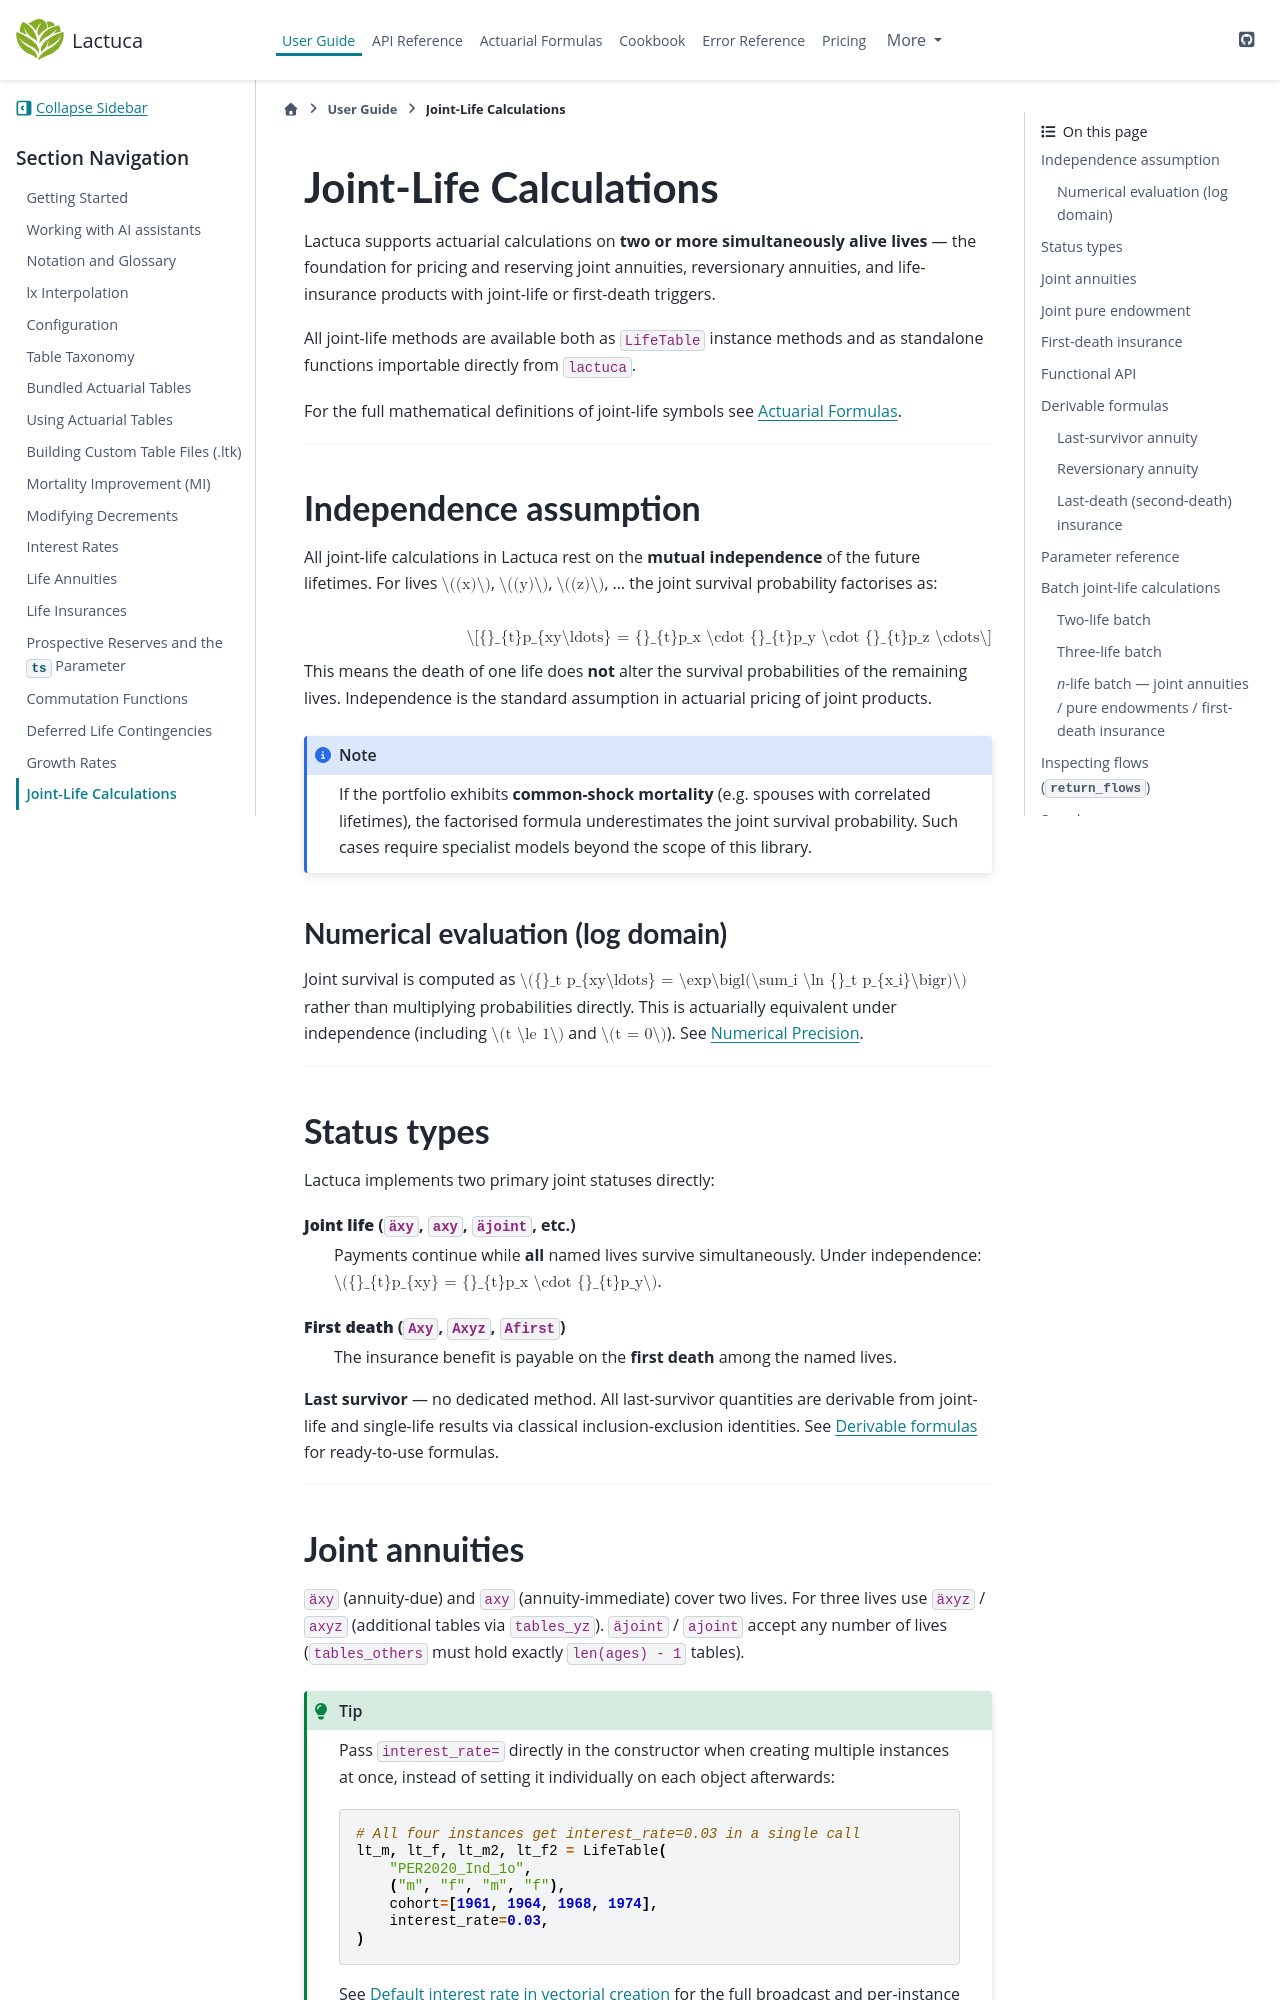

repository: actuaan/lactuca · page: latest-test/user_guide/joint_life_calculations.html · generator: sphinx

# Joint-Life Calculations

Lactuca supports actuarial calculations on **two or more simultaneously alive lives** — the
foundation for pricing and reserving joint annuities, reversionary annuities, and life-insurance
products with joint-life or first-death triggers.

All joint-life methods are available both as `LifeTable` instance methods and as standalone
functions importable directly from `lactuca`.

For the full mathematical definitions of joint-life symbols see {doc}`../formulas`.

---

## Independence assumption

All joint-life calculations in Lactuca rest on the **mutual independence** of the future
lifetimes.  For lives $(x)$, $(y)$, $(z)$, … the joint survival probability factorises as:

$${}_{t}p_{xy\ldots} = {}_{t}p_x \cdot {}_{t}p_y \cdot {}_{t}p_z \cdots$$

This means the death of one life does **not** alter the survival probabilities of the
remaining lives.  Independence is the standard assumption in actuarial pricing of joint
products.

:::{note}
If the portfolio exhibits **common-shock mortality** (e.g. spouses with correlated
lifetimes), the factorised formula underestimates the joint survival probability.  Such
cases require specialist models beyond the scope of this library.
:::

### Numerical evaluation (log domain)

Joint survival is computed as ${}_t p_{xy\ldots} = \exp\bigl(\sum_i \ln {}_t p_{x_i}\bigr)$
rather than multiplying probabilities directly.  This is actuarially equivalent under
independence (including $t \le 1$ and $t = 0$).  See {doc}`numerical_precision`.

---

## Status types

Lactuca implements two primary joint statuses directly:

**Joint life** (`äxy`, `axy`, `äjoint`, etc.)
: Payments continue while **all** named lives survive simultaneously.  Under independence:
  ${}_{t}p_{xy} = {}_{t}p_x \cdot {}_{t}p_y$.

**First death** (`Axy`, `Axyz`, `Afirst`)
: The insurance benefit is payable on the **first death** among the named lives.

**Last survivor** — no dedicated method.  All last-survivor quantities are derivable
from joint-life and single-life results via classical inclusion-exclusion identities.
See {ref}`derivable_formulas` for ready-to-use formulas.

---
